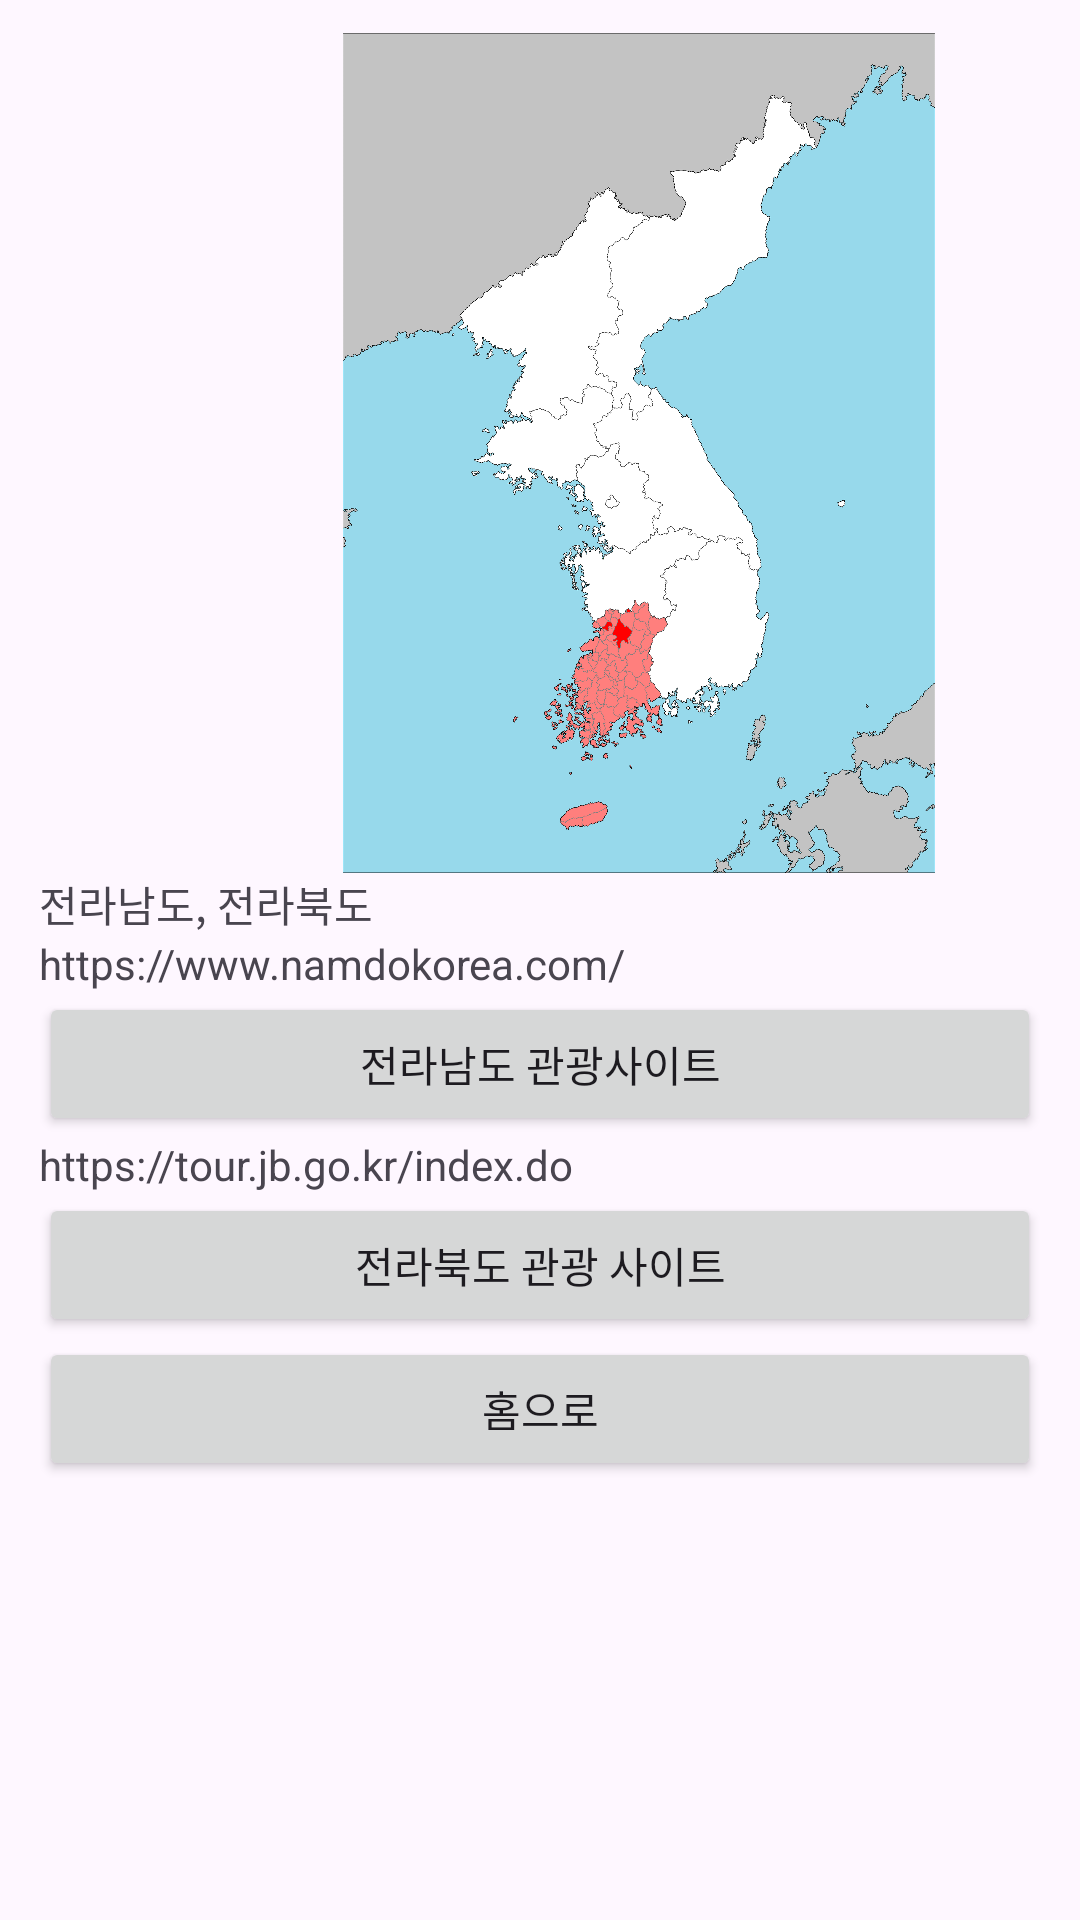

Android layout source for this screen:
<!-- AndroidManifest.xml: application theme Theme.Nsu_20102345_project -->
<!-- res/layout/activity_main6.xml -->
<?xml version="1.0" encoding="utf-8"?>
<androidx.constraintlayout.widget.ConstraintLayout xmlns:android="http://schemas.android.com/apk/res/android"
    xmlns:app="http://schemas.android.com/apk/res-auto"
    xmlns:tools="http://schemas.android.com/tools"
    android:layout_width="match_parent"
    android:layout_height="match_parent">

    <LinearLayout
        android:id="@+id/linearLayout5"
        android:layout_width="0dp"
        android:layout_height="0dp"
        android:layout_marginStart="13dp"
        android:layout_marginTop="11dp"
        android:layout_marginEnd="13dp"
        android:layout_marginBottom="11dp"
        android:orientation="vertical"
        app:layout_constraintBottom_toBottomOf="parent"
        app:layout_constraintEnd_toEndOf="parent"
        app:layout_constraintStart_toStartOf="parent"
        app:layout_constraintTop_toTopOf="parent">

        <ImageView
            android:id="@+id/imageView6_1"
            android:layout_width="400dp"
            android:layout_height="280dp"
            android:src="@drawable/img_13" />

        <TextView
            android:id="@+id/textView6_1"
            android:layout_width="match_parent"
            android:layout_height="wrap_content"
            android:text="전라남도, 전라북도" />

        <TextView
            android:id="@+id/textView6_2"
            android:layout_width="match_parent"
            android:layout_height="wrap_content"
            android:text="https://www.namdokorea.com/" />

        <Button
            android:id="@+id/btn6_1"
            android:layout_width="match_parent"
            android:layout_height="wrap_content"
            android:text="전라남도 관광사이트" />

        <TextView
            android:id="@+id/textView6_3"
            android:layout_width="match_parent"
            android:layout_height="wrap_content"
            android:text="https://tour.jb.go.kr/index.do" />

        <Button
            android:id="@+id/btn6_2"
            android:layout_width="match_parent"
            android:layout_height="wrap_content"
            android:text="전라북도 관광 사이트" />

        <Button
            android:id="@+id/btn6_3"
            android:layout_width="match_parent"
            android:layout_height="wrap_content"
            android:text="홈으로" />

    </LinearLayout>
</androidx.constraintlayout.widget.ConstraintLayout>
<!-- resources referenced by this layout -->
<resources>
  <!-- drawable img_13: png bitmap (drawable, 533859 bytes) -->
  <style name="Theme.Nsu_20102345_project" parent="Base.Theme.Nsu_20102345_project" />
  <style name="Base.Theme.Nsu_20102345_project" parent="Theme.Material3.DayNight.NoActionBar">
          
          
      </style>
</resources>
